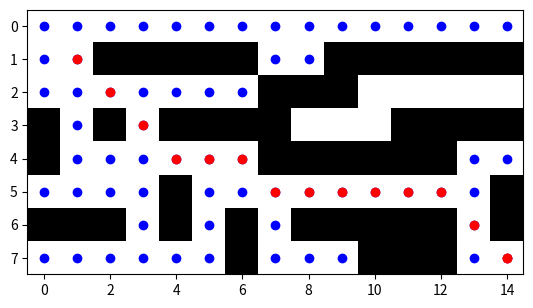

Python code for this plot:
import matplotlib.pyplot as plt
import numpy as np

# Inicializar de punto inicial y final 
punto_inicial = (0, 0)
meta = (7, 14)

# Tipos de movimiento
movimientos = [(-1, -1),(-1, 0), (-1, 1),(0, 1), (1, 1),(1, 0), (1, -1), (0, -1)]

laberinto = [
    [0, 0, 0, 0, 0, 0, 0, 0, 0, 0, 0, 0, 0, 0, 0],
    [0, 0, 1, 1, 1, 1, 1, 0, 0, 1, 1, 1, 1, 1, 1],
    [0, 0, 0, 0, 0, 0, 0, 1, 1, 1, 0, 0, 0, 0, 0],
    [1, 0, 1, 0, 1, 1, 1, 1, 0, 0, 0, 1, 1, 1, 1],
    [1, 0, 0, 0, 0, 0, 0, 1, 1, 1, 1, 1, 1, 0, 0],
    [0, 0, 0, 0, 1, 0, 0, 0, 0, 0, 0, 0, 0, 0, 1],
    [1, 1, 1, 0, 1, 0, 1, 0, 1, 1, 1, 1, 1, 0, 1],
    [0, 0, 0, 0, 0, 0, 1, 0, 0, 0, 1, 1, 1, 0, 0]
]

def heuristica(nodo_actual, objetivo):
    return (abs(objetivo[0]-nodo_actual[0])+abs(objetivo[1]-nodo_actual[1]))


def A_estrella(maze, punto_inicial, meta):
    # Lista para manejar los nodos por explorar (pila)
    lista_abierta = [(punto_inicial,0,heuristica(punto_inicial,meta), [])]
    ##lista abierta = (nodo,g,h,camino)
    considerados = []
    # Matriz de visitados
    filas = np.shape(maze)[0]
    columnas = np.shape(maze)[1]
    lista_cerrada = np.zeros((filas, columnas))
    ##lista_cerrada = np.zeros_like(laberinto)
    while (len(lista_abierta) > 0) :
        menor_h = lista_abierta[0][2]
        nodo_actual, g_actual, h_actual, camino_actual = lista_abierta[0]
        indice_menor_h = 0

        ##Se recorre la posicion 2 de la fila i-esima(Distancia manhattan) de la lista abierta preguntando¿Cual es el de menor_valor?(Menor energia)
        for i in range(1,len(lista_abierta)) :
            if lista_abierta[i][2] < menor_h:
                menor_h = lista_abierta[i][2]
                nodo_actual, g_actual, h_actual, camino_actual = lista_abierta[i]
                indice_menor_h = i

        ##Eliminarlo de la lista abierta
        ##lista_abierta = lista_abierta[:indice_menor_h] + lista_abierta[indice_menor_h:]
        ## Eliminar de lista_abierta el nodo actual con menor h
        lista_abierta.pop(indice_menor_h)
        
        ##  Guardar todos los nodos que fueron evaluados aunque no formen parte del camino actual
        considerados += [nodo_actual]
        ##Evaluamos si el nodo actual es o no el nodo meta
        if nodo_actual == meta:
            return camino_actual + [nodo_actual], considerados
        
        lista_cerrada[nodo_actual[0], nodo_actual[1]] = 1

        for direccion in movimientos:
            nueva_posicion = (nodo_actual[0] + direccion[0], nodo_actual[1] + direccion[1])
            # Ver que el vecino (nueva posición) esté dentro del laberinto
            if ((0 <= nueva_posicion[0] < filas) and (0 <= nueva_posicion[1] < columnas)):
                if (maze[nueva_posicion[0]][nueva_posicion[1]] == 0 and lista_cerrada[nueva_posicion[0], nueva_posicion[1]] == 0):##Si es un muro o no
                    ##Evaluamos si el movimiento o direccion es diagonal
                    if abs(direccion[0])+abs(direccion[1]) == 2 :
                        g_nuevo=g_actual + 14
                    else:
                        g_nuevo=g_actual + 10

                    f_nuevo = g_nuevo + heuristica(nueva_posicion,meta)

                    bandera_lista = False
                    for nodo, g, f, camino in lista_abierta:
                        if nodo == nueva_posicion and g <= g_nuevo:
                            bandera_lista = True
                            break;
                    if bandera_lista == False:
                        lista_abierta += [(nueva_posicion, g_nuevo, f_nuevo, camino_actual + [nueva_posicion])]

    print("No se encontró la solución.")
    return None, considerados


def desplegar_leberinto(maze, camino=None, considerados=None):
    plt.imshow(maze, cmap='binary')
    if considerados:
        for i in considerados:
            plt.plot(i[1], i[0], 'o', color='blue')

    if camino:
        for i in camino:
            plt.plot(i[1], i[0], 'o', color='red')

    plt.show()

camino, considerados = A_estrella(laberinto, punto_inicial, meta)
desplegar_leberinto(laberinto, camino, considerados)






